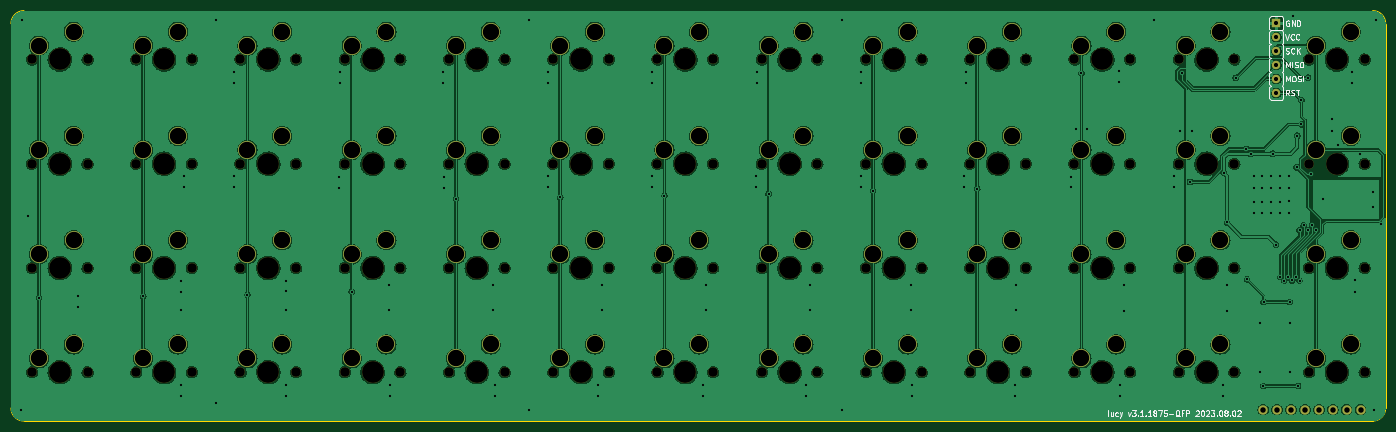
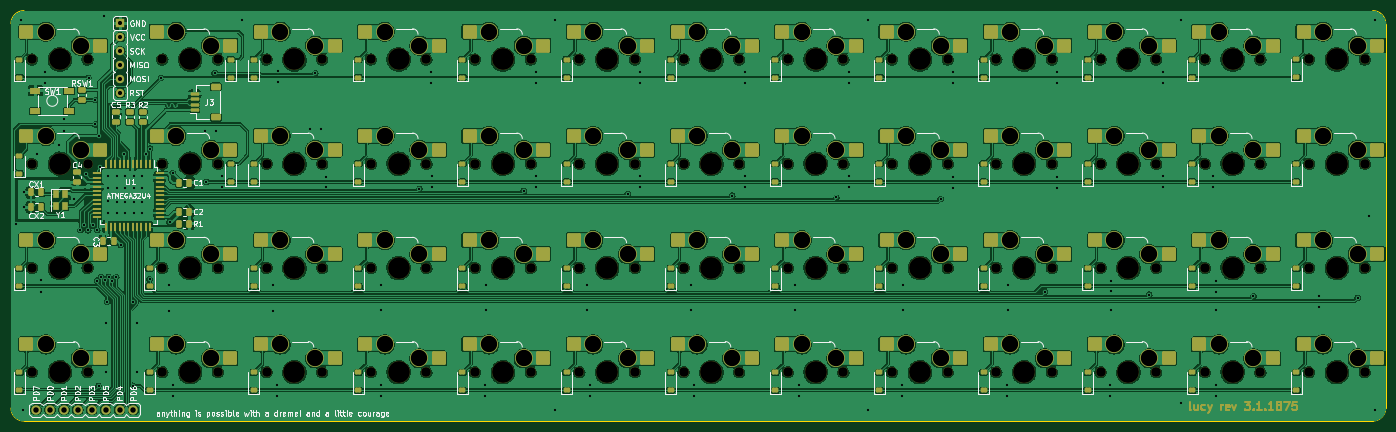
Circuit board: 11 layer files. Board 251.2 x 75.0 mm.
- bottom_copper: pcb-B_Cu.gbr (664535 bytes)
- bottom_mask: pcb-B_Mask.gbr (26457 bytes)
- paste: pcb-B_Paste.gbr (12001 bytes)
- bottom_silk: pcb-B_Silkscreen.gbr (89143 bytes)
- outline: pcb-Edge_Cuts.gbr (979 bytes)
- top_copper: pcb-F_Cu.gbr (433818 bytes)
- top_mask: pcb-F_Mask.gbr (9458 bytes)
- paste: pcb-F_Paste.gbr (450 bytes)
- top_silk: pcb-F_Silkscreen.gbr (27466 bytes)
- drill: pcb-NPTH.drl (2920 bytes)
- drill: pcb-PTH.drl (5368 bytes)

=== bottom_copper: pcb-B_Cu.gbr (664535 bytes, source omitted) ===
=== bottom_mask: pcb-B_Mask.gbr (26457 bytes, source omitted) ===
=== paste: pcb-B_Paste.gbr (12001 bytes, source omitted) ===
=== bottom_silk: pcb-B_Silkscreen.gbr (89143 bytes, source omitted) ===
=== outline: pcb-Edge_Cuts.gbr ===
%TF.GenerationSoftware,KiCad,Pcbnew,7.0.1-0*%
%TF.CreationDate,2023-08-02T22:11:56-05:00*%
%TF.ProjectId,pcb,7063622e-6b69-4636-9164-5f7063625858,rev?*%
%TF.SameCoordinates,Original*%
%TF.FileFunction,Profile,NP*%
%FSLAX46Y46*%
G04 Gerber Fmt 4.6, Leading zero omitted, Abs format (unit mm)*
G04 Created by KiCad (PCBNEW 7.0.1-0) date 2023-08-02 22:11:56*
%MOMM*%
%LPD*%
G01*
G04 APERTURE LIST*
%TA.AperFunction,Profile*%
%ADD10C,0.100000*%
%TD*%
G04 APERTURE END LIST*
D10*
X276820545Y-95845397D02*
G75*
G03*
X279201797Y-93464141I-45J2381297D01*
G01*
X279201798Y-23217206D02*
X279201797Y-93464141D01*
X27979711Y-93464141D02*
X27979711Y-23217207D01*
X279201746Y-23217206D02*
G75*
G03*
X276820546Y-20835954I-2381246J6D01*
G01*
X276820545Y-95845393D02*
X30360963Y-95845393D01*
X30360963Y-20835951D02*
G75*
G03*
X27979711Y-23217207I-3J-2381249D01*
G01*
X30360963Y-20835955D02*
X276820546Y-20835954D01*
X27979707Y-93464141D02*
G75*
G03*
X30360963Y-95845393I2381193J-59D01*
G01*
M02*

=== top_copper: pcb-F_Cu.gbr (433818 bytes, source omitted) ===
=== top_mask: pcb-F_Mask.gbr (9458 bytes, source omitted) ===
=== paste: pcb-F_Paste.gbr ===
%TF.GenerationSoftware,KiCad,Pcbnew,7.0.1-0*%
%TF.CreationDate,2023-08-02T22:11:56-05:00*%
%TF.ProjectId,pcb,7063622e-6b69-4636-9164-5f7063625858,rev?*%
%TF.SameCoordinates,Original*%
%TF.FileFunction,Paste,Top*%
%TF.FilePolarity,Positive*%
%FSLAX46Y46*%
G04 Gerber Fmt 4.6, Leading zero omitted, Abs format (unit mm)*
G04 Created by KiCad (PCBNEW 7.0.1-0) date 2023-08-02 22:11:56*
%MOMM*%
%LPD*%
G01*
G04 APERTURE LIST*
G04 APERTURE END LIST*
M02*

=== top_silk: pcb-F_Silkscreen.gbr (27466 bytes, source omitted) ===
=== drill: pcb-NPTH.drl ===
M48
; DRILL file {KiCad 7.0.1-0} date 2023 August 02, Wednesday 22:11:58
; FORMAT={-:-/ absolute / inch / decimal}
; #@! TF.CreationDate,2023-08-02T22:11:58-05:00
; #@! TF.GenerationSoftware,Kicad,Pcbnew,7.0.1-0
; #@! TF.FileFunction,NonPlated,1,2,NPTH
FMAT,2
INCH
; #@! TA.AperFunction,NonPlated,NPTH,ComponentDrill
T1C0.0689
; #@! TA.AperFunction,NonPlated,NPTH,ComponentDrill
T2C0.1570
%
G90
G05
T1
X1.2531Y-1.1719
X1.2531Y-1.9219
X1.2531Y-2.6719
X1.2531Y-3.4219
X1.6531Y-1.1719
X1.6531Y-1.9219
X1.6531Y-2.6719
X1.6531Y-3.4219
X2.0031Y-1.1719
X2.0031Y-1.9219
X2.0031Y-2.6719
X2.0031Y-3.4219
X2.4031Y-1.1719
X2.4031Y-1.9219
X2.4031Y-2.6719
X2.4031Y-3.4219
X2.7531Y-1.1719
X2.7531Y-1.9219
X2.7531Y-2.6719
X2.7531Y-3.4219
X3.1531Y-1.1719
X3.1531Y-1.9219
X3.1531Y-2.6719
X3.1531Y-3.4219
X3.5031Y-1.1719
X3.5031Y-1.9219
X3.5031Y-2.6719
X3.5031Y-3.4219
X3.9031Y-1.1719
X3.9031Y-1.9219
X3.9031Y-2.6719
X3.9031Y-3.4219
X4.2531Y-1.1719
X4.2531Y-1.9219
X4.2531Y-2.6719
X4.2531Y-3.4219
X4.6531Y-1.1719
X4.6531Y-1.9219
X4.6531Y-2.6719
X4.6531Y-3.4219
X5.0031Y-1.1719
X5.0031Y-1.9219
X5.0031Y-2.6719
X5.0031Y-3.4219
X5.4031Y-1.1719
X5.4031Y-1.9219
X5.4031Y-2.6719
X5.4031Y-3.4219
X5.7531Y-1.1719
X5.7531Y-1.9219
X5.7531Y-2.6719
X5.7531Y-3.4219
X6.1531Y-1.1719
X6.1531Y-1.9219
X6.1531Y-2.6719
X6.1531Y-3.4219
X6.5031Y-1.1719
X6.5031Y-1.9219
X6.5031Y-2.6719
X6.5031Y-3.4219
X6.9031Y-1.1719
X6.9031Y-1.9219
X6.9031Y-2.6719
X6.9031Y-3.4219
X7.2531Y-1.1719
X7.2531Y-1.9219
X7.2531Y-2.6719
X7.2531Y-3.4219
X7.6531Y-1.1719
X7.6531Y-1.9219
X7.6531Y-2.6719
X7.6531Y-3.4219
X8.0031Y-1.1719
X8.0031Y-1.9219
X8.0031Y-2.6719
X8.0031Y-3.4219
X8.4031Y-1.1719
X8.4031Y-1.9219
X8.4031Y-2.6719
X8.4031Y-3.4219
X8.7531Y-1.1719
X8.7531Y-1.9219
X8.7531Y-2.6719
X8.7531Y-3.4219
X9.1531Y-1.1719
X9.1531Y-1.9219
X9.1531Y-2.6719
X9.1531Y-3.4219
X9.5031Y-1.1719
X9.5031Y-1.9219
X9.5031Y-2.6719
X9.5031Y-3.4219
X9.9031Y-1.1719
X9.9031Y-1.9219
X9.9031Y-2.6719
X9.9031Y-3.4219
X10.4406Y-1.1719
X10.4406Y-1.9219
X10.4406Y-2.6719
X10.4406Y-3.4219
X10.8406Y-1.1719
X10.8406Y-1.9219
X10.8406Y-2.6719
X10.8406Y-3.4219
T2
X1.4531Y-1.1719
X1.4531Y-1.9219
X1.4531Y-2.6719
X1.4531Y-3.4219
X2.2031Y-1.1719
X2.2031Y-1.9219
X2.2031Y-2.6719
X2.2031Y-3.4219
X2.9531Y-1.1719
X2.9531Y-1.9219
X2.9531Y-2.6719
X2.9531Y-3.4219
X3.7031Y-1.1719
X3.7031Y-1.9219
X3.7031Y-2.6719
X3.7031Y-3.4219
X4.4531Y-1.1719
X4.4531Y-1.9219
X4.4531Y-2.6719
X4.4531Y-3.4219
X5.2031Y-1.1719
X5.2031Y-1.9219
X5.2031Y-2.6719
X5.2031Y-3.4219
X5.9531Y-1.1719
X5.9531Y-1.9219
X5.9531Y-2.6719
X5.9531Y-3.4219
X6.7031Y-1.1719
X6.7031Y-1.9219
X6.7031Y-2.6719
X6.7031Y-3.4219
X7.4531Y-1.1719
X7.4531Y-1.9219
X7.4531Y-2.6719
X7.4531Y-3.4219
X8.2031Y-1.1719
X8.2031Y-1.9219
X8.2031Y-2.6719
X8.2031Y-3.4219
X8.9531Y-1.1719
X8.9531Y-1.9219
X8.9531Y-2.6719
X8.9531Y-3.4219
X9.7031Y-1.1719
X9.7031Y-1.9219
X9.7031Y-2.6719
X9.7031Y-3.4219
X10.6406Y-1.1719
X10.6406Y-1.9219
X10.6406Y-2.6719
X10.6406Y-3.4219
T0
M30

=== drill: pcb-PTH.drl (5368 bytes, source omitted) ===
